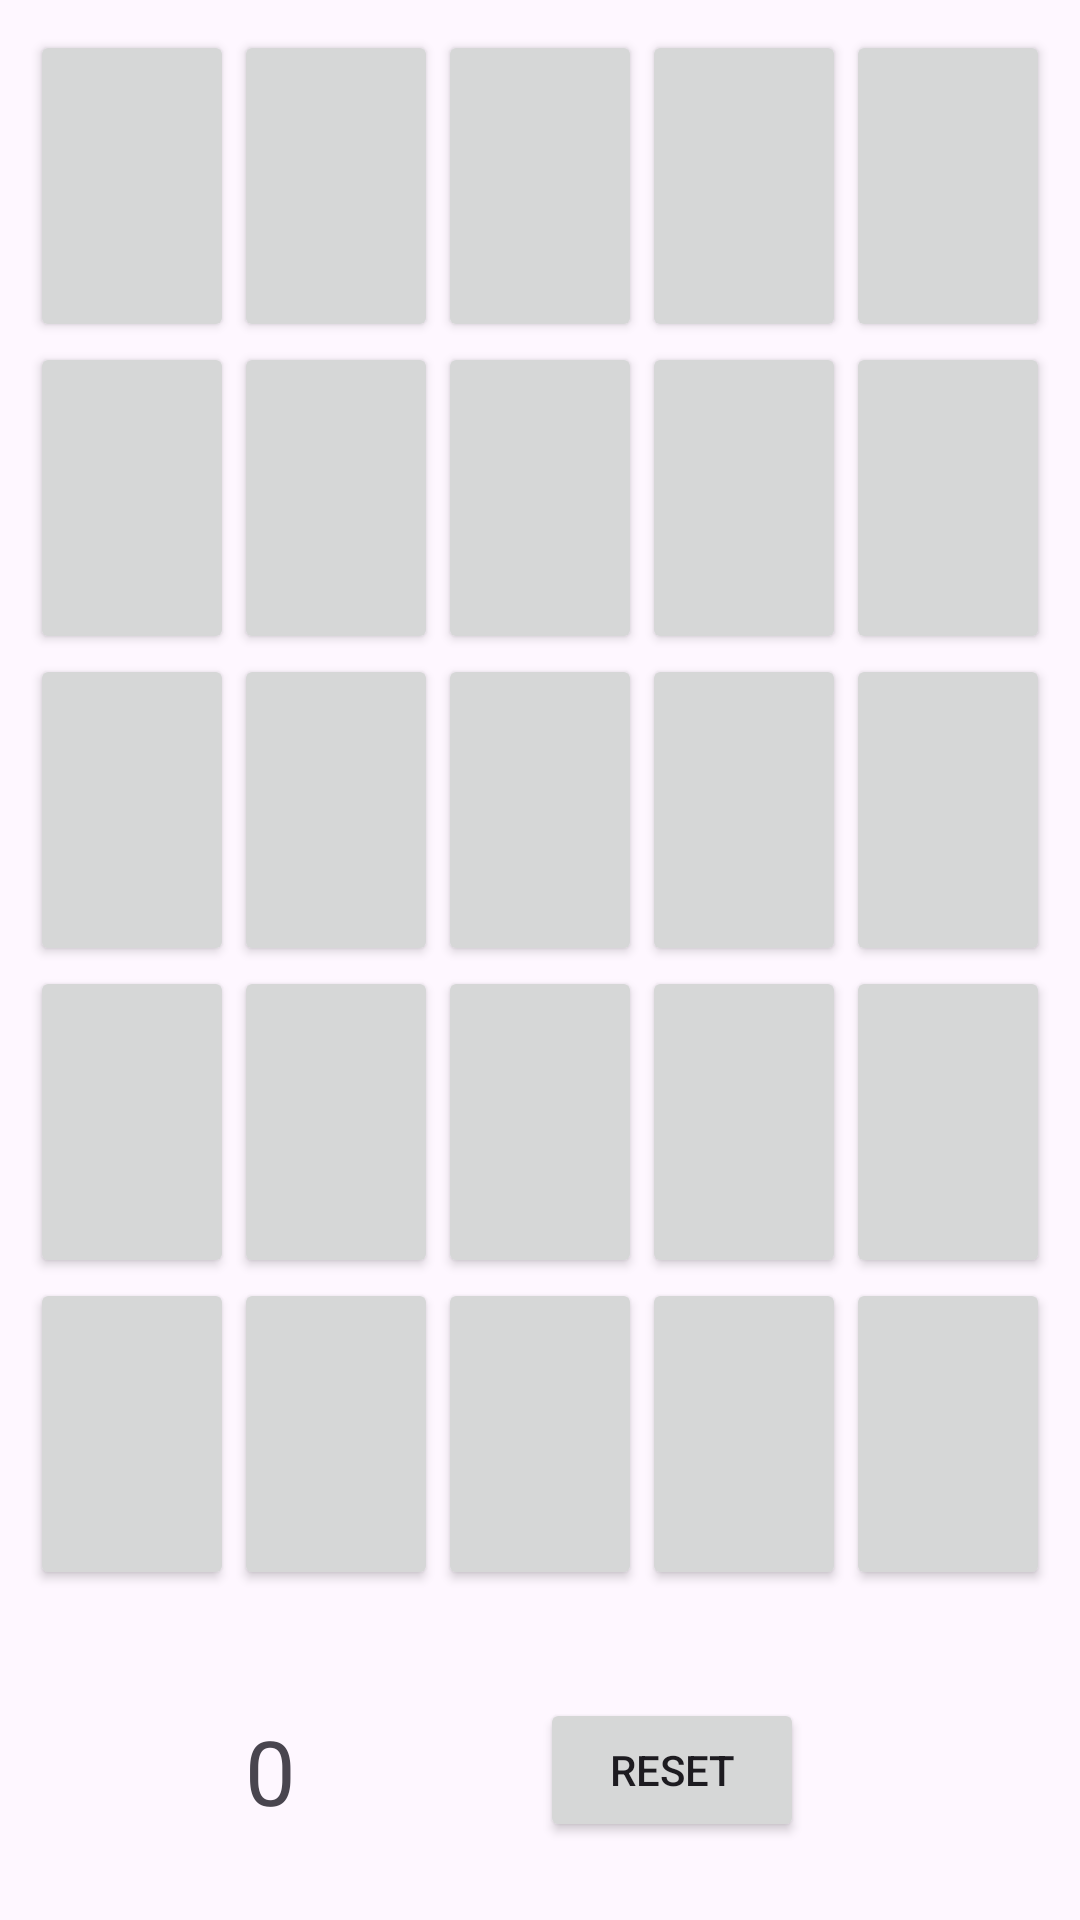

The Android layout XML behind this screen, and the referenced resources:
<!-- AndroidManifest.xml: application theme Theme.SajulgaAndroidDev -->
<!-- res/layout/activity_match3.xml -->
<?xml version="1.0" encoding="utf-8"?>
<androidx.constraintlayout.widget.ConstraintLayout xmlns:android="http://schemas.android.com/apk/res/android"
    xmlns:app="http://schemas.android.com/apk/res-auto"
    xmlns:tools="http://schemas.android.com/tools"
    android:id="@+id/paneMain"
    android:layout_width="match_parent"
    android:layout_height="match_parent"
    tools:context="match3.Match3"
    >

    <androidx.constraintlayout.widget.ConstraintLayout
        android:layout_width="match_parent"
        android:layout_height="0dp"
        app:layout_constraintBottom_toTopOf="@id/toolbar"
        app:layout_constraintLeft_toLeftOf="parent"
        app:layout_constraintRight_toRightOf="parent"
        app:layout_constraintTop_toTopOf="parent">

        <GridLayout
            android:id="@+id/gridMain"
            android:layout_width="match_parent"
            android:layout_height="match_parent"
            android:columnCount="5"
            android:padding="10dp"
            android:rowCount="5"
            app:layout_constraintBottom_toBottomOf="parent"
            app:layout_constraintEnd_toEndOf="parent"
            app:layout_constraintStart_toStartOf="parent"
            app:layout_constraintTop_toTopOf="parent">

            <androidx.appcompat.widget.AppCompatButton
                android:id="@+id/btn00"
                android:layout_rowWeight="1"
                android:layout_columnWeight="1"
                android:minWidth="0dp" />

            <androidx.appcompat.widget.AppCompatButton
                android:id="@+id/btn01"
                android:layout_rowWeight="1"
                android:layout_columnWeight="1"
                android:minWidth="0dp" />

            <androidx.appcompat.widget.AppCompatButton
                android:id="@+id/btn02"
                android:layout_rowWeight="1"
                android:layout_columnWeight="1"
                android:minWidth="0dp" />

            <androidx.appcompat.widget.AppCompatButton
                android:id="@+id/btn03"
                android:layout_rowWeight="1"
                android:layout_columnWeight="1"
                android:minWidth="0dp" />

            <androidx.appcompat.widget.AppCompatButton
                android:id="@+id/btn04"
                android:layout_rowWeight="1"
                android:layout_columnWeight="1"
                android:minWidth="0dp" />

            <androidx.appcompat.widget.AppCompatButton
                android:id="@+id/btn10"
                android:layout_rowWeight="1"
                android:layout_columnWeight="1"
                android:minWidth="0dp" />

            <androidx.appcompat.widget.AppCompatButton
                android:id="@+id/btn11"
                android:layout_rowWeight="1"
                android:layout_columnWeight="1"
                android:minWidth="0dp" />

            <androidx.appcompat.widget.AppCompatButton
                android:id="@+id/btn12"
                android:layout_rowWeight="1"
                android:layout_columnWeight="1"
                android:minWidth="0dp" />

            <androidx.appcompat.widget.AppCompatButton
                android:id="@+id/btn13"
                android:layout_rowWeight="1"
                android:layout_columnWeight="1"
                android:minWidth="0dp" />

            <androidx.appcompat.widget.AppCompatButton
                android:id="@+id/btn14"
                android:layout_rowWeight="1"
                android:layout_columnWeight="1"
                android:minWidth="0dp" />

            <androidx.appcompat.widget.AppCompatButton
                android:id="@+id/btn20"
                android:layout_rowWeight="1"
                android:layout_columnWeight="1"
                android:minWidth="0dp" />

            <androidx.appcompat.widget.AppCompatButton
                android:id="@+id/btn21"
                android:layout_rowWeight="1"
                android:layout_columnWeight="1"
                android:minWidth="0dp" />

            <androidx.appcompat.widget.AppCompatButton
                android:id="@+id/btn22"
                android:layout_rowWeight="1"
                android:layout_columnWeight="1"
                android:minWidth="0dp" />

            <androidx.appcompat.widget.AppCompatButton
                android:id="@+id/btn23"
                android:layout_rowWeight="1"
                android:layout_columnWeight="1"
                android:minWidth="0dp" />

            <androidx.appcompat.widget.AppCompatButton
                android:id="@+id/btn24"
                android:layout_rowWeight="1"
                android:layout_columnWeight="1"
                android:minWidth="0dp" />

            <androidx.appcompat.widget.AppCompatButton
                android:id="@+id/btn30"
                android:layout_rowWeight="1"
                android:layout_columnWeight="1"
                android:minWidth="0dp" />

            <androidx.appcompat.widget.AppCompatButton
                android:id="@+id/btn31"
                android:layout_rowWeight="1"
                android:layout_columnWeight="1"
                android:minWidth="0dp" />

            <androidx.appcompat.widget.AppCompatButton
                android:id="@+id/btn32"
                android:layout_rowWeight="1"
                android:layout_columnWeight="1"
                android:minWidth="0dp" />

            <androidx.appcompat.widget.AppCompatButton
                android:id="@+id/btn33"
                android:layout_rowWeight="1"
                android:layout_columnWeight="1"
                android:minWidth="0dp" />

            <androidx.appcompat.widget.AppCompatButton
                android:id="@+id/btn34"
                android:layout_rowWeight="1"
                android:layout_columnWeight="1"
                android:minWidth="0dp" />

            <androidx.appcompat.widget.AppCompatButton
                android:id="@+id/btn40"
                android:layout_rowWeight="1"
                android:layout_columnWeight="1"
                android:minWidth="0dp" />

            <androidx.appcompat.widget.AppCompatButton
                android:id="@+id/btn41"
                android:layout_rowWeight="1"
                android:layout_columnWeight="1"
                android:minWidth="0dp" />

            <androidx.appcompat.widget.AppCompatButton
                android:id="@+id/btn42"
                android:layout_rowWeight="1"
                android:layout_columnWeight="1"
                android:minWidth="0dp" />

            <androidx.appcompat.widget.AppCompatButton
                android:id="@+id/btn43"
                android:layout_rowWeight="1"
                android:layout_columnWeight="1"
                android:minWidth="0dp" />

            <androidx.appcompat.widget.AppCompatButton
                android:id="@+id/btn44"
                android:layout_rowWeight="1"
                android:layout_columnWeight="1"
                android:minWidth="0dp" />

        </GridLayout>

    </androidx.constraintlayout.widget.ConstraintLayout>

    <androidx.constraintlayout.widget.ConstraintLayout
        android:id="@+id/toolbar"
        android:layout_width="match_parent"
        android:layout_height="100dp"
        app:layout_constraintBottom_toBottomOf="parent"
        app:layout_constraintEnd_toEndOf="parent"
        app:layout_constraintStart_toStartOf="parent">

        <TextView
            android:id="@+id/txtPoints"
            android:layout_width="wrap_content"
            android:layout_height="wrap_content"
            android:text="0"
            android:textSize="30dp"
            app:layout_constraintBottom_toBottomOf="parent"
            app:layout_constraintEnd_toStartOf="@+id/btnReset"
            app:layout_constraintStart_toStartOf="parent"
            app:layout_constraintTop_toTopOf="parent" />


        <androidx.appcompat.widget.AppCompatButton
            android:id="@+id/btnReset"
            android:layout_width="wrap_content"
            android:layout_height="wrap_content"
            android:layout_marginEnd="92dp"
            android:text="Reset"
            app:layout_constraintBottom_toBottomOf="parent"
            app:layout_constraintEnd_toEndOf="parent"
            app:layout_constraintTop_toTopOf="parent" />

    </androidx.constraintlayout.widget.ConstraintLayout>

</androidx.constraintlayout.widget.ConstraintLayout>
<!-- resources referenced by this layout -->
<resources>
  <style name="Theme.SajulgaAndroidDev" parent="Base.Theme.SajulgaAndroidDev" />
  <style name="Base.Theme.SajulgaAndroidDev" parent="Theme.Material3.DayNight.NoActionBar">
          
          
      </style>
</resources>
